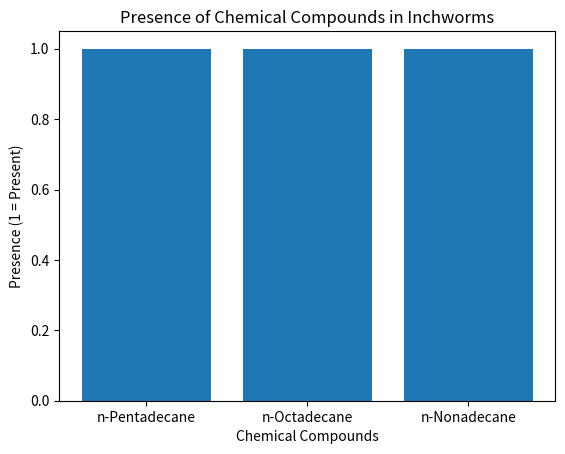

Write the Python code that produced this figure.
# Import necessary libraries
import pandas as pd
import matplotlib.pyplot as plt

# Sample data for chemical compounds
data = {'Compound': ['n-Pentadecane', 'n-Octadecane', 'n-Nonadecane'], 'Presence': [1, 1, 1]}
df = pd.DataFrame(data)

# Plotting the data
plt.bar(df['Compound'], df['Presence'])
plt.title('Presence of Chemical Compounds in Inchworms')
plt.xlabel('Chemical Compounds')
plt.ylabel('Presence (1 = Present)')
plt.show()